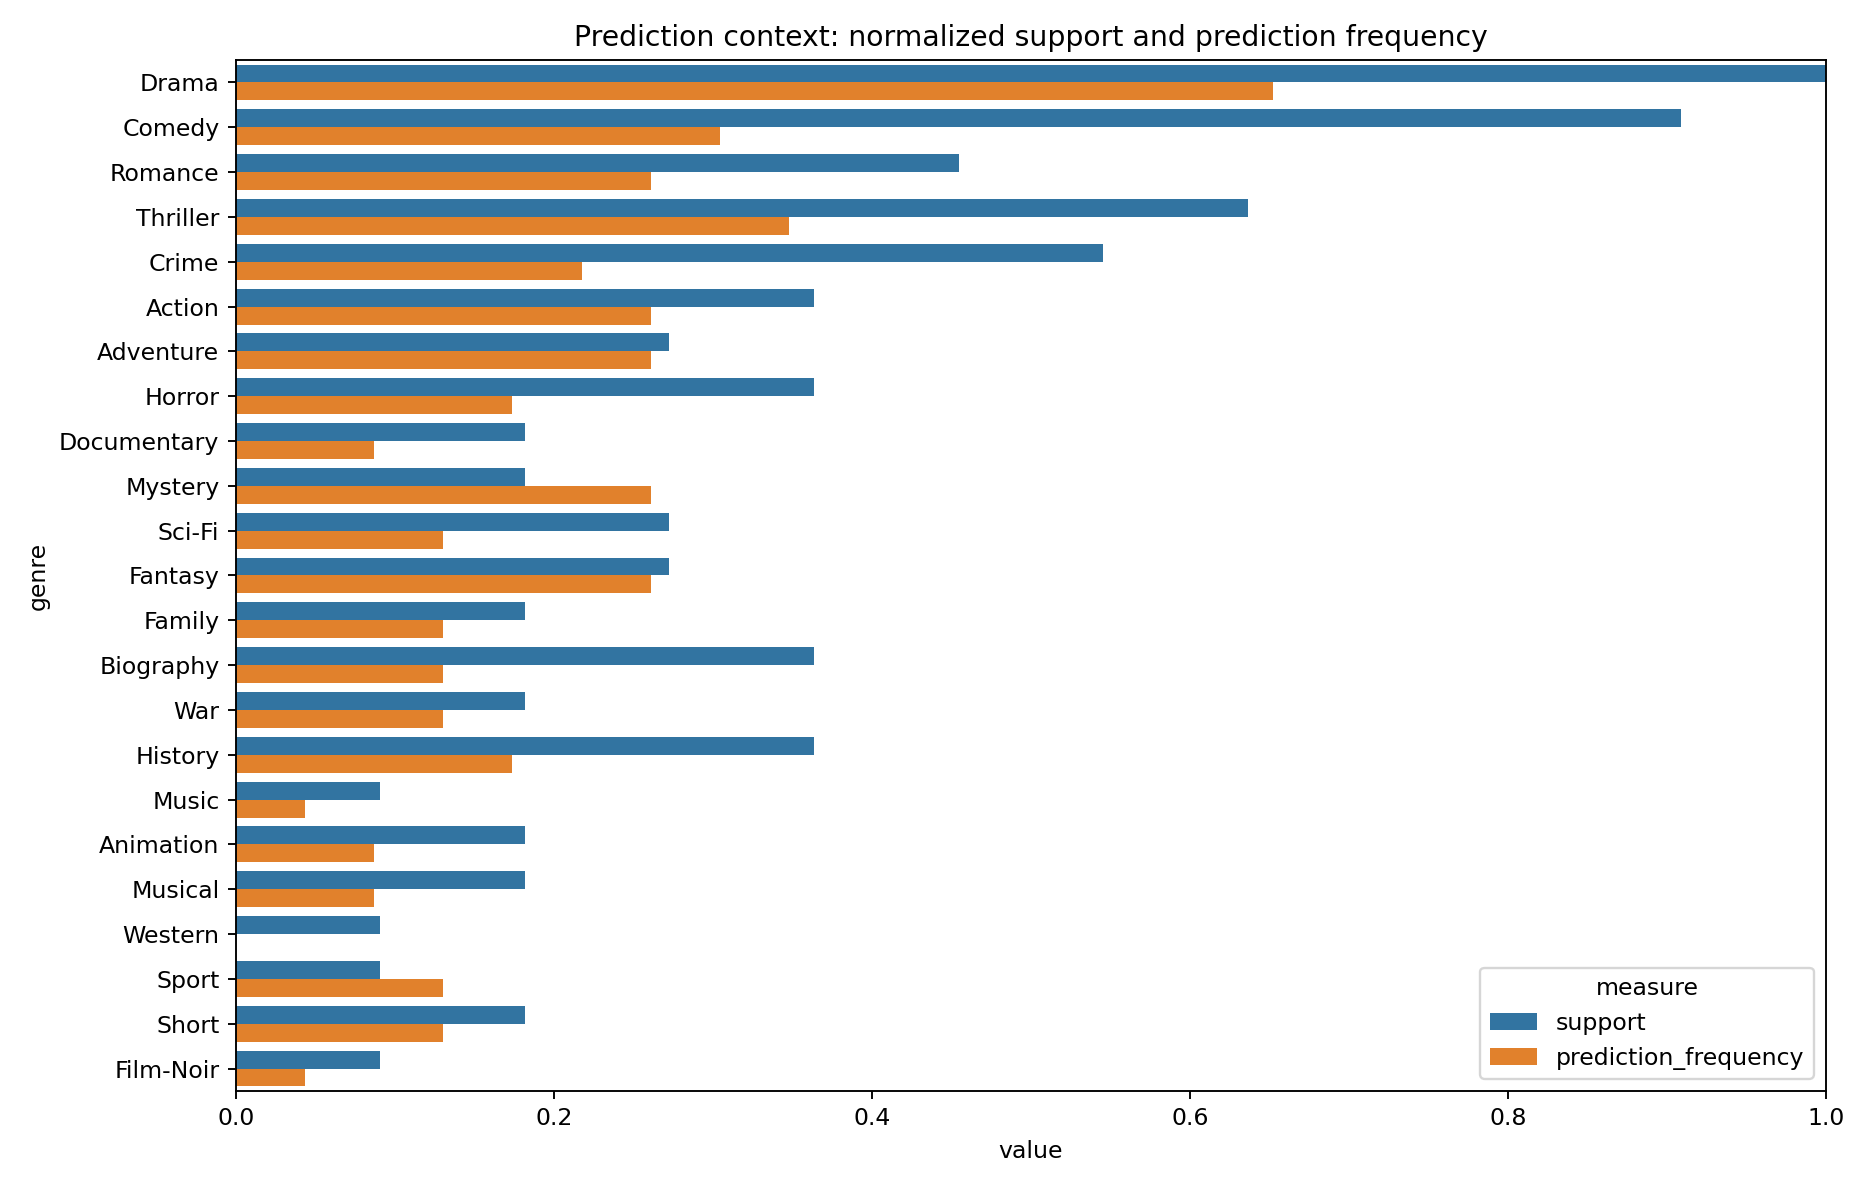

The table this chart was drawn from, first rows:
genre, support, prediction_frequency, mean_probability, mean_positive_probability, f1, precision, recall
Drama, 11, 0.6522, 0.4301, 0.5884, 0.8462, 0.7333, 1.0
Comedy, 10, 0.3043, 0.3999, 0.5906, 0.7059, 0.8571, 0.6
Romance, 5, 0.2609, 0.3112, 0.5608, 0.5455, 0.5, 0.6
Thriller, 7, 0.3478, 0.3513, 0.7802, 0.8, 0.75, 0.8571
Crime, 6, 0.2174, 0.3004, 0.7169, 0.7273, 0.8, 0.6667
Action, 4, 0.2609, 0.2999, 0.8888, 0.8, 0.6667, 1.0
Adventure, 3, 0.2609, 0.3168, 0.9304, 0.6667, 0.5, 1.0
Horror, 4, 0.1739, 0.2288, 0.9032, 1.0, 1.0, 1.0
Documentary, 2, 0.08696, 0.1452, 0.9922, 1.0, 1.0, 1.0
Mystery, 2, 0.2609, 0.2792, 0.8586, 0.5, 0.3333, 1.0
Sci-Fi, 3, 0.1304, 0.2528, 0.9314, 1.0, 1.0, 1.0
Fantasy, 3, 0.2609, 0.245, 0.9366, 0.6667, 0.5, 1.0
Family, 2, 0.1304, 0.1818, 0.9744, 0.8, 0.6667, 1.0
Biography, 4, 0.1304, 0.2184, 0.6249, 0.5714, 0.6667, 0.5
War, 2, 0.1304, 0.1508, 0.9429, 0.8, 0.6667, 1.0
History, 4, 0.1739, 0.1946, 0.7477, 0.75, 0.75, 0.75
Music, 1, 0.04348, 0.1893, 0.9867, 1.0, 1.0, 1.0
Animation, 2, 0.08696, 0.1304, 0.9907, 1.0, 1.0, 1.0
Musical, 2, 0.08696, 0.1373, 0.75, 0.5, 0.5, 0.5
Western, 1, 0.0, 0.113, 0.0007622, 0.0, 0.0, 0.0
Sport, 1, 0.1304, 0.1474, 0.9959, 0.5, 0.3333, 1.0
Short, 2, 0.1304, 0.1231, 0.9555, 0.8, 0.6667, 1.0
Film-Noir, 1, 0.04348, 0.04725, 0.9992, 1.0, 1.0, 1.0
